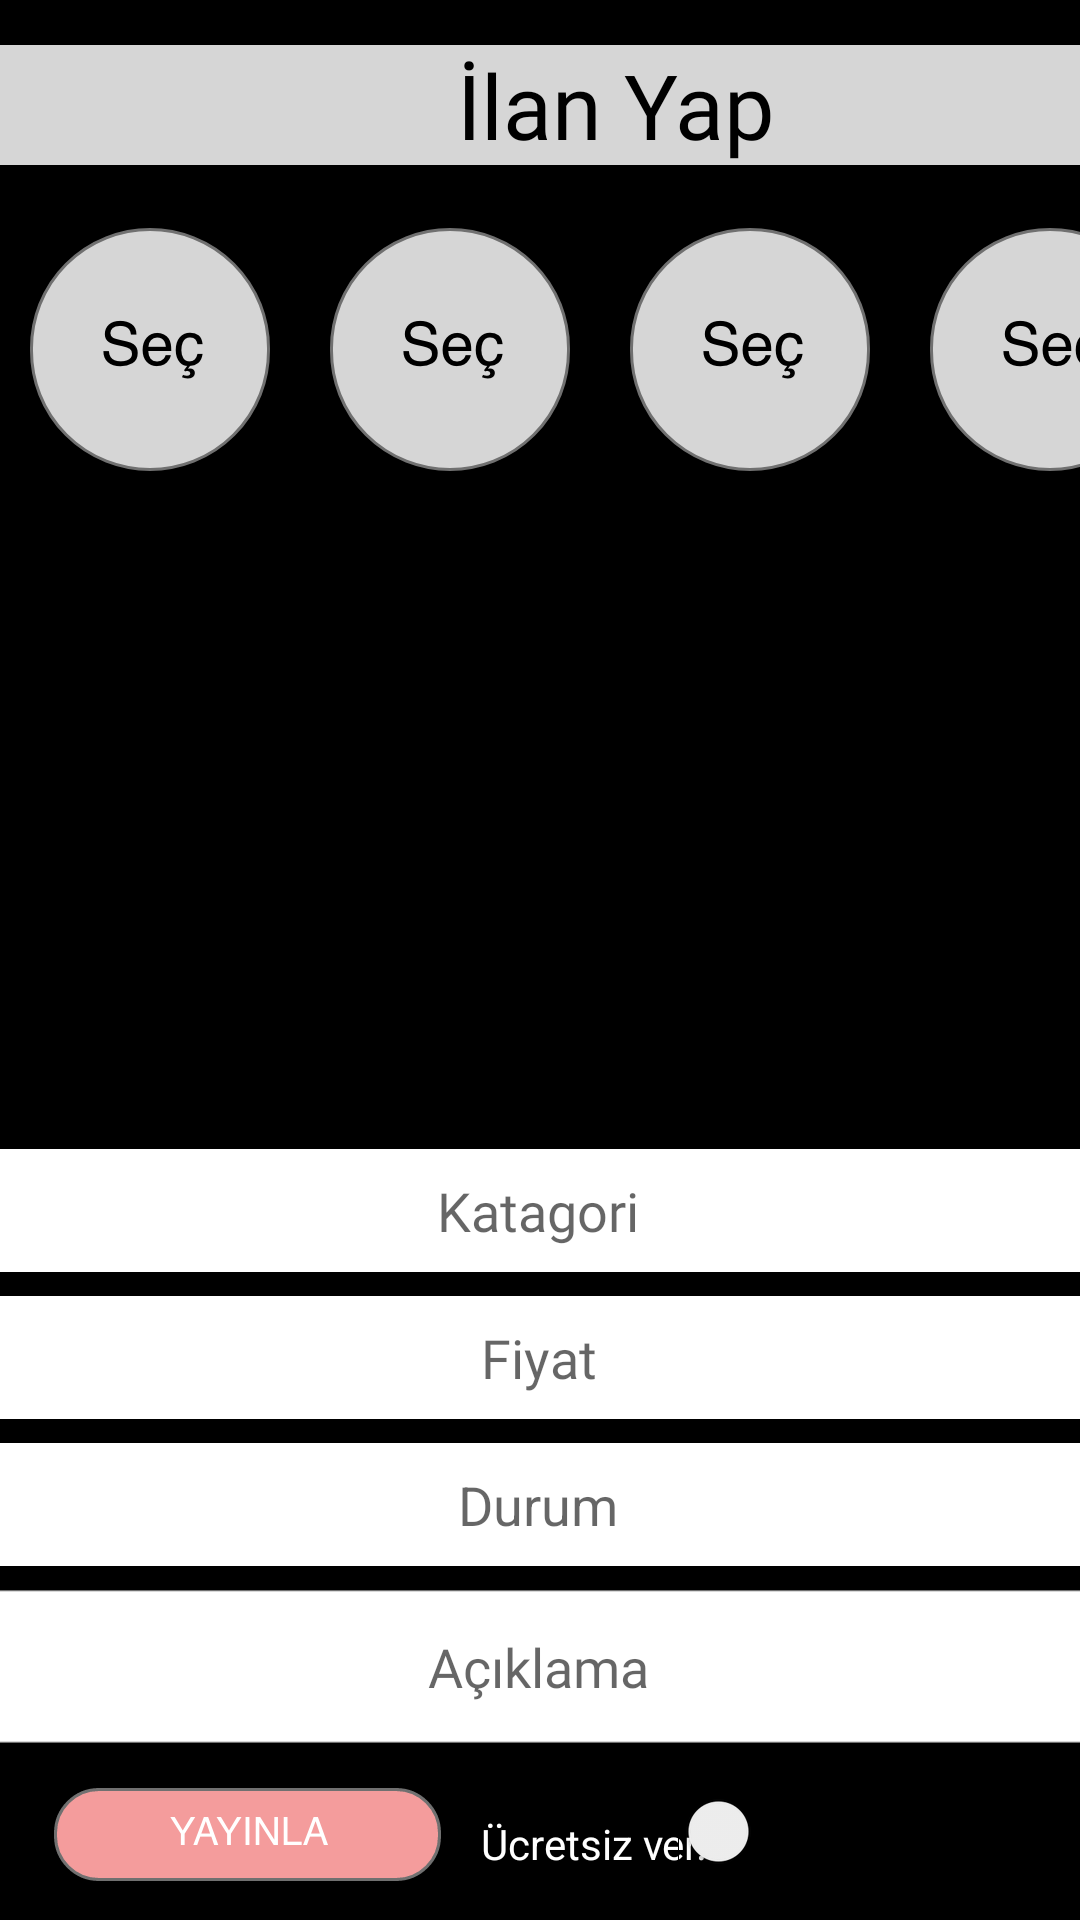

This screen was rendered from an Android layout file. Write that file and the resources it references.
<!-- AndroidManifest.xml: application theme AppTheme -->
<!-- res/layout/fragment_upload.xml -->
<?xml version="1.0" encoding="utf-8"?>
<androidx.constraintlayout.widget.ConstraintLayout xmlns:android="http://schemas.android.com/apk/res/android"
    xmlns:app="http://schemas.android.com/apk/res-auto"
    xmlns:tools="http://schemas.android.com/tools"
    android:layout_width="match_parent"
    android:layout_height="match_parent"

    android:background="@color/black">

    <EditText
        android:id="@+id/produltStiationText"
        android:layout_width="373dp"
        android:layout_height="41dp"
        android:layout_marginTop="8dp"
        android:background="@color/white"
        android:ems="10"
        android:hint="Durum"
        android:inputType="textPersonName"
        android:textAlignment="center"
        app:layout_constraintEnd_toEndOf="parent"
        app:layout_constraintHorizontal_bias="0.578"
        app:layout_constraintStart_toStartOf="parent"
        app:layout_constraintTop_toBottomOf="@+id/produktPriceText" />

    <EditText
        android:id="@+id/produktNameText"
        android:layout_width="373dp"
        android:layout_height="41dp"
        android:layout_marginBottom="216dp"
        android:background="@color/white"
        android:ems="10"
        android:fontFamily="@font/corporate"
        android:hint="Katagori"
        android:inputType="textPersonName"
        android:textAlignment="center"
        app:layout_constraintBottom_toBottomOf="parent"
        app:layout_constraintEnd_toEndOf="parent"
        app:layout_constraintHorizontal_bias="0.578"
        app:layout_constraintStart_toStartOf="parent" />

    <EditText
        android:id="@+id/produktPriceText"
        android:layout_width="373dp"
        android:layout_height="41dp"
        android:layout_marginTop="8dp"
        android:background="@color/white"
        android:ems="10"
        android:fontFamily="@font/corporate"
        android:hint="Fiyat"
        android:inputType="textPersonName"
        android:textAlignment="center"
        app:layout_constraintEnd_toEndOf="parent"
        app:layout_constraintHorizontal_bias="0.578"
        app:layout_constraintStart_toStartOf="parent"
        app:layout_constraintTop_toBottomOf="@+id/produktNameText" />

    <EditText
        android:id="@+id/produktInformationText"
        android:layout_width="373dp"
        android:layout_height="51dp"
        android:layout_marginTop="8dp"
        android:background="@drawable/bosluk_bar"
        android:ems="10"
        android:fontFamily="@font/corporate"
        android:hint="Açıklama"
        android:inputType="textPersonName"
        android:lines="1"
        android:textAlignment="center"
        app:layout_constraintEnd_toEndOf="parent"
        app:layout_constraintHorizontal_bias="0.578"
        app:layout_constraintStart_toStartOf="parent"
        app:layout_constraintTop_toBottomOf="@+id/produltStiationText" />

    <EditText
        android:id="@+id/editText5"
        android:layout_width="410dp"
        android:layout_height="40dp"
        android:layout_marginTop="15dp"
        android:layout_marginBottom="49dp"
        android:background="@color/grey"
        android:ems="10"
        android:fontFamily="@font/corporate"
        android:inputType="textPersonName"
        android:text="İlan Yap"
        android:textAlignment="center"
        android:textColor="@color/black"
        android:textSize="30dp"
        app:layout_constraintBottom_toTopOf="@+id/linearLayout2"
        app:layout_constraintEnd_toEndOf="parent"
        app:layout_constraintHorizontal_bias="0.0"
        app:layout_constraintStart_toStartOf="parent"
        app:layout_constraintTop_toTopOf="parent"
        app:layout_constraintVertical_bias="0.028" />


    <LinearLayout

        android:id="@+id/linearLayout2"
        android:layout_width="410dp"
        android:layout_height="123dp"
        android:gravity="center"
        android:orientation="horizontal"
        app:layout_constraintEnd_toEndOf="parent"
        app:layout_constraintHorizontal_bias="0.0"
        app:layout_constraintStart_toStartOf="parent"
        app:layout_constraintTop_toBottomOf="@+id/editText5">


        <ImageView
            android:id="@+id/imageView2"
            android:layout_width="0dp"
            android:layout_height="wrap_content"
            android:layout_weight="1"
            android:scaleType="fitCenter"
            app:srcCompat="@drawable/chossephoto" />

        <ImageView
            android:id="@+id/imageView3"
            android:layout_width="0dp"
            android:layout_height="wrap_content"
            android:layout_weight="1"
            android:scaleType="fitCenter"
            app:srcCompat="@drawable/chossephoto" />

        <ImageView
            android:id="@+id/imageView4"
            android:layout_width="0dp"
            android:layout_height="wrap_content"
            android:layout_weight="1"
            android:scaleType="fitCenter"
            app:srcCompat="@drawable/chossephoto" />

        <ImageView
            android:id="@+id/imageView5"
            android:layout_width="0dp"
            android:layout_height="wrap_content"
            android:layout_weight="1"
            android:layout_marginEnd="10dp"
            android:scaleType="fitCenter"
            app:srcCompat="@drawable/chossephoto" />

    </LinearLayout>

    <Button
        android:id="@+id/sale_btn"
        android:layout_width="129dp"
        android:layout_height="31dp"
        android:background="@drawable/upload_btn"
        app:layout_constraintBottom_toBottomOf="parent"
        app:layout_constraintEnd_toEndOf="parent"
        app:layout_constraintHorizontal_bias="0.078"
        app:layout_constraintStart_toStartOf="parent"
        app:layout_constraintTop_toBottomOf="@+id/produktInformationText"
        app:layout_constraintVertical_bias="0.535" />

    <TextView
        android:id="@+id/freeText"
        android:layout_width="wrap_content"
        android:layout_height="wrap_content"
        android:layout_marginEnd="44dp"
        android:layout_marginBottom="16dp"
        android:text="@string/free_geben"
        android:textColor="@color/white"
        app:layout_constraintBottom_toBottomOf="parent"
        app:layout_constraintEnd_toEndOf="@+id/free_switch"
        app:layout_constraintHorizontal_bias="0.966"
        app:layout_constraintStart_toEndOf="@+id/sale_btn" />

    <Switch
        android:id="@+id/free_switch"
        android:layout_width="wrap_content"
        android:layout_height="wrap_content"
        android:layout_marginEnd="80dp"
        android:layout_marginBottom="16dp"
        app:layout_constraintBottom_toBottomOf="parent"
        app:layout_constraintEnd_toEndOf="parent" />


</androidx.constraintlayout.widget.ConstraintLayout>
<!-- resources referenced by this layout -->
<resources>
  <color name="black">#000000</color>
  <color name="grey">#D6D6D6</color>
  <color name="white">#FFFFFF</color>
  <!-- drawable bosluk_bar: png bitmap (drawable-hdpi, 1916 bytes) -->
  <!-- drawable chossephoto: png bitmap (drawable-hdpi, 6250 bytes) -->
  <!-- drawable upload_btn: png bitmap (drawable-hdpi, 2893 bytes) -->
  <string name="free_geben">Ücretsiz ver.</string>
  <style name="AppTheme" parent="Theme.AppCompat.Light.DarkActionBar">
          
          <item name="windowActionBar">false</item>
          <item name="windowNoTitle">true</item>
          <item name="colorPrimary">@color/black</item>
          <item name="colorPrimaryDark">@color/black</item>
          <item name="colorAccent">@color/black</item>
      </style>
</resources>
